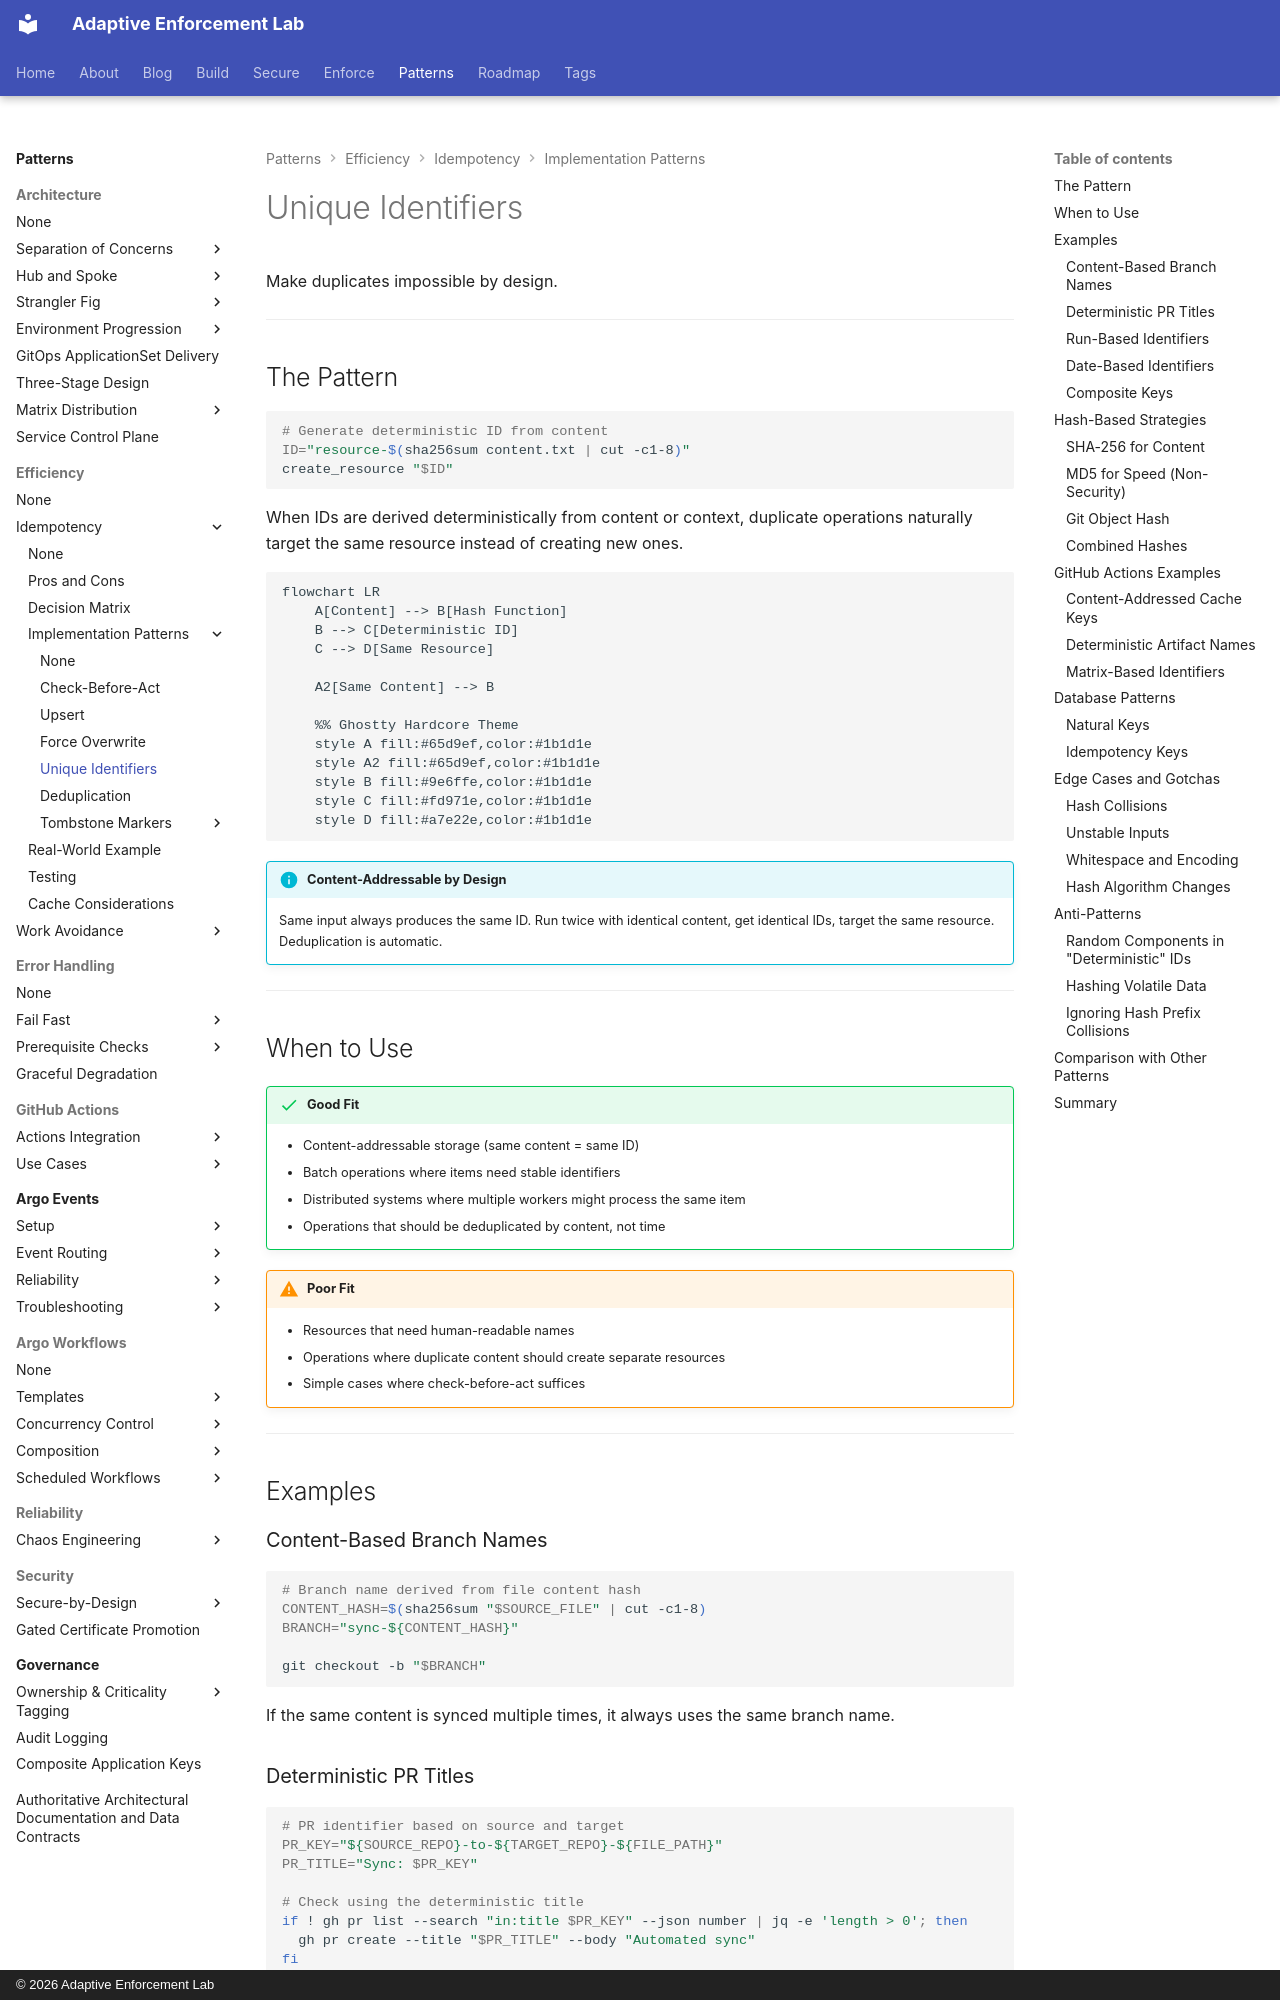

repository: adaptive-enforcement-lab/adaptive-enforcement-lab-com · page: patterns/efficiency/idempotency/patterns/unique-identifiers/index.html · generator: mkdocs · copyright: © 2026 Adaptive Enforcement Lab

---
title: Unique Identifiers
description: >-
  Generate deterministic IDs so duplicate operations naturally target the same resource. Content-addressable design prevents duplicates through hash-based naming.
provenance: human
---

# Unique Identifiers

Make duplicates impossible by design.

---

## The Pattern

```bash
# Generate deterministic ID from content
ID="resource-$(sha256sum content.txt | cut -c1-8)"
create_resource "$ID"
```

When IDs are derived deterministically from content or context, duplicate operations naturally target the same resource instead of creating new ones.

```mermaid
flowchart LR
    A[Content] --> B[Hash Function]
    B --> C[Deterministic ID]
    C --> D[Same Resource]

    A2[Same Content] --> B

    %% Ghostty Hardcore Theme
    style A fill:#65d9ef,color:#1b1d1e
    style A2 fill:#65d9ef,color:#1b1d1e
    style B fill:#9e6ffe,color:#1b1d1e
    style C fill:#fd971e,color:#1b1d1e
    style D fill:#a7e22e,color:#1b1d1e

```

!!! info "Content-Addressable by Design"

    Same input always produces the same ID. Run twice with identical content, get identical IDs, target the same resource. Deduplication is automatic.

---

## When to Use

!!! success "Good Fit"

    - Content-addressable storage (same content = same ID)
    - Batch operations where items need stable identifiers
    - Distributed systems where multiple workers might process the same item
    - Operations that should be deduplicated by content, not time

!!! warning "Poor Fit"

    - Resources that need human-readable names
    - Operations where duplicate content should create separate resources
    - Simple cases where check-before-act suffices

---

## Examples

### Content-Based Branch Names

```bash
# Branch name derived from file content hash
CONTENT_HASH=$(sha256sum "$SOURCE_FILE" | cut -c1-8)
BRANCH="sync-${CONTENT_HASH}"

git checkout -b "$BRANCH"
```

If the same content is synced multiple times, it always uses the same branch name.
